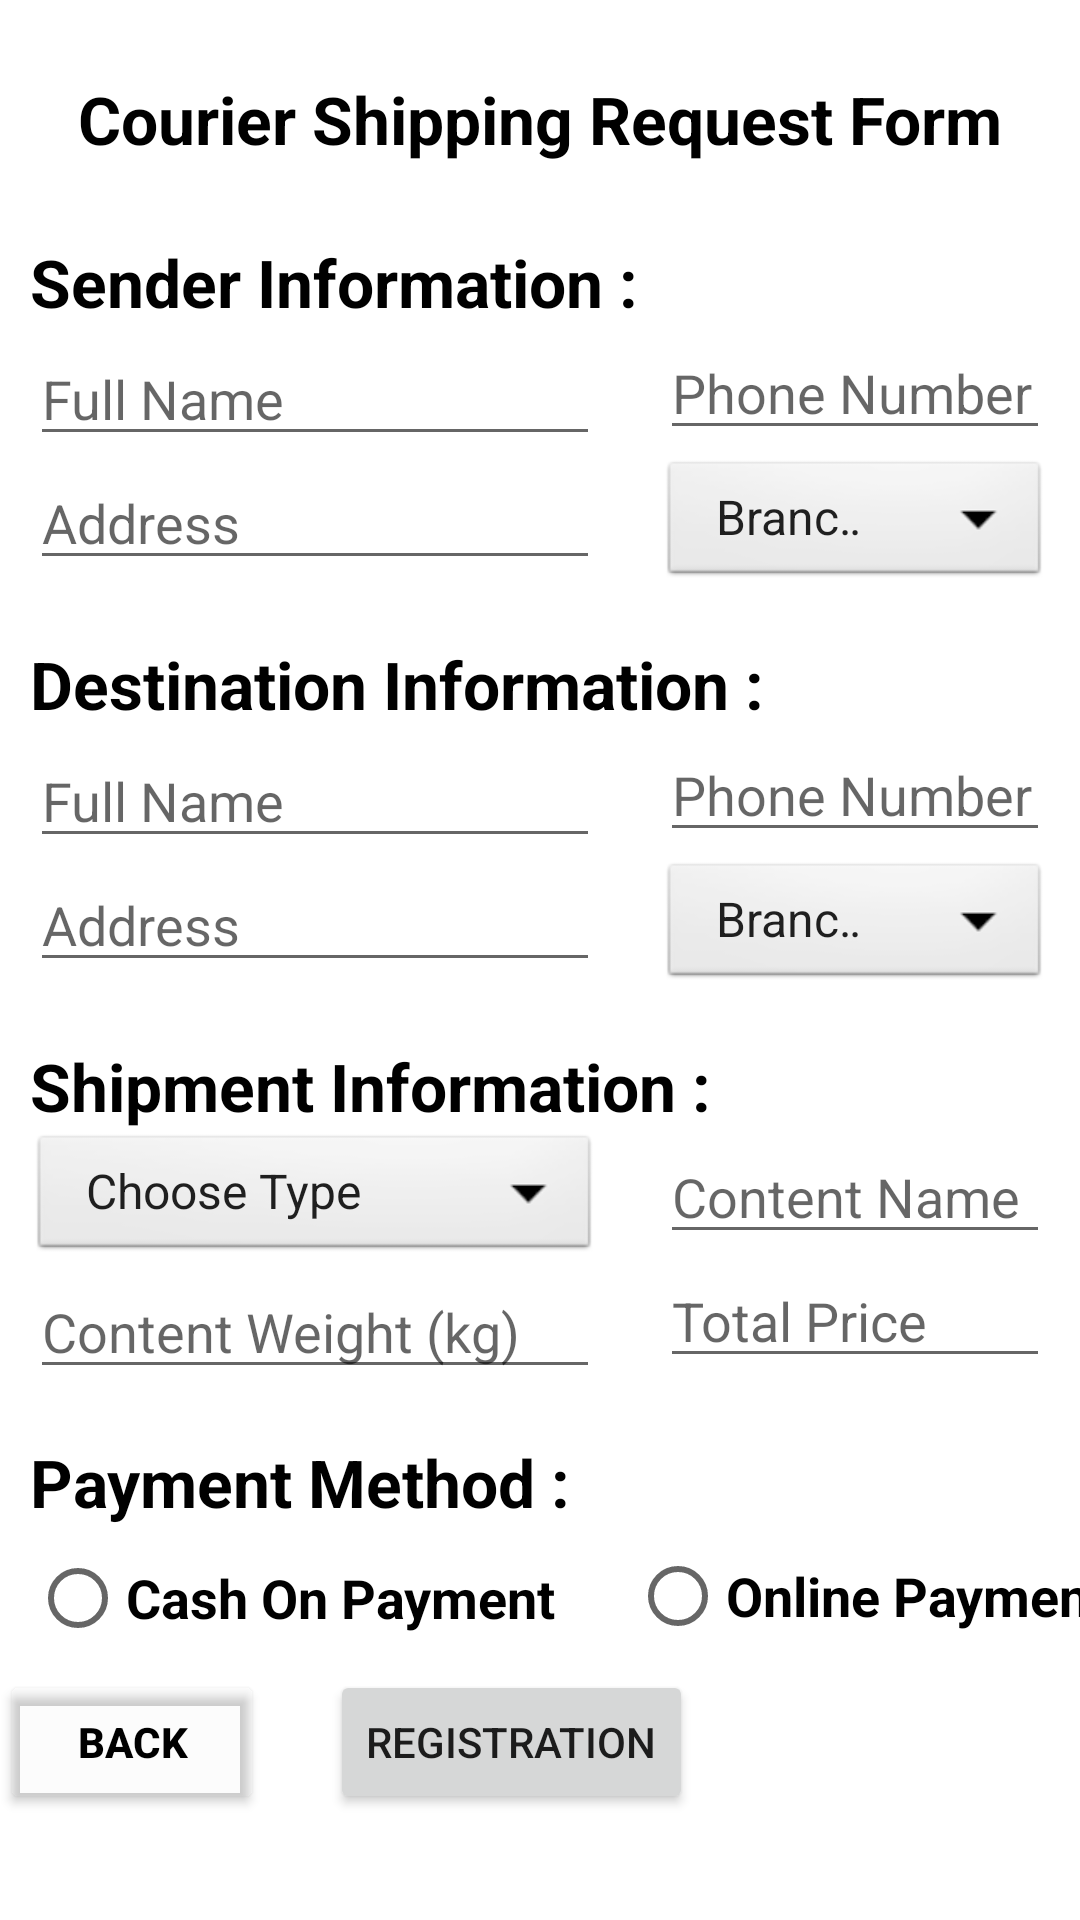

Produce the Android XML layout that renders to this screen, including the resource entries it uses.
<!-- AndroidManifest.xml: application theme Theme.TestInClass -->
<!-- res/layout/activity_user_courier_form.xml -->
<?xml version="1.0" encoding="utf-8"?>
<RelativeLayout xmlns:android="http://schemas.android.com/apk/res/android"
    xmlns:app="http://schemas.android.com/apk/res-auto"
    xmlns:tools="http://schemas.android.com/tools"
    android:layout_width="match_parent"
    android:layout_height="match_parent"
    tools:context=".Courier.UserCourierForm"
    >
    <TextView
        android:id="@+id/titileid"
        android:layout_width="match_parent"
        android:layout_height="wrap_content"
        android:layout_marginStart="25dp"
        android:layout_marginTop="25dp"
        android:layout_marginEnd="25dp"
        android:layout_marginBottom="25dp"
        android:gravity="center"
        android:text="Courier Shipping Request Form"
        android:textColor="@color/black"
        android:textSize="22dp"
        android:textStyle="bold" />

    <TextView
        android:layout_width="match_parent"
        android:layout_height="wrap_content"
        android:text="Sender Information :"
        android:id="@+id/titlesenderid"
        android:layout_below="@id/titileid"
        android:textSize="22dp"
        android:textColor="@color/black"
        android:textStyle="bold"
        android:layout_marginLeft="10dp"
        />


    <EditText
        android:id="@+id/fullnameId"
        android:layout_width="190dp"
        android:layout_height="wrap_content"
        android:layout_below="@+id/titlesenderid"
        android:layout_marginLeft="10dp"
        android:layout_marginTop="2dp"
        android:hint="Full Name" />

    <EditText
        android:id="@+id/phnId"
        android:layout_width="190dp"
        android:layout_height="wrap_content"
        android:hint="Phone Number"
        android:layout_toRightOf="@id/fullnameId"
        android:layout_below="@+id/titlesenderid"
        android:layout_marginLeft="20dp"
        android:layout_marginRight="10dp"
        />
    <EditText
        android:id="@+id/addressdid"
        android:layout_width="190dp"
        android:layout_height="wrap_content"
        android:hint="Address"
        android:layout_below="@+id/fullnameId"
        android:layout_marginLeft="10dp"
        android:layout_marginRight="10dp"
        />
    <Spinner
        android:layout_width="190dp"
        android:layout_height="45dp"
        android:id="@+id/senderbranID"
        android:layout_below="@id/fullnameId"
        android:layout_toRightOf="@id/fullnameId"
        android:layout_marginLeft="20dp"
        android:layout_marginRight="10dp"
        android:background="@android:drawable/btn_dropdown"
        android:entries="@array/branchName"

        />

    <TextView
        android:layout_width="match_parent"
        android:layout_height="wrap_content"
        android:text="Destination Information :"
        android:id="@+id/titleresiverid"
        android:layout_below="@id/addressdid"
        android:textSize="22dp"
        android:textColor="@color/black"
        android:textStyle="bold"
        android:layout_marginLeft="10dp"
        android:layout_marginTop="20dp"
        />

    <EditText
        android:id="@+id/fullnameIdresiver"
        android:layout_width="190dp"
        android:layout_height="wrap_content"
        android:layout_below="@+id/titleresiverid"
        android:layout_marginLeft="10dp"
        android:layout_marginTop="2dp"
        android:hint="Full Name" />

    <EditText
        android:id="@+id/phnIdresiver"
        android:layout_width="190dp"
        android:layout_height="wrap_content"
        android:hint="Phone Number"
        android:layout_toRightOf="@id/fullnameIdresiver"
        android:layout_below="@+id/titleresiverid"
        android:layout_marginLeft="20dp"
        android:layout_marginRight="10dp"
        />

    <EditText
        android:id="@+id/addressdidresiver"
        android:layout_width="190dp"
        android:layout_height="wrap_content"
        android:hint="Address"
        android:layout_below="@+id/fullnameIdresiver"
        android:layout_marginLeft="10dp"
        android:layout_marginRight="10dp"
        />

    <Spinner
        android:layout_width="190dp"
        android:layout_height="45dp"
        android:id="@+id/resiverbranID"
        android:layout_below="@id/fullnameIdresiver"
        android:layout_toRightOf="@id/fullnameIdresiver"
        android:layout_marginLeft="20dp"
        android:layout_marginRight="10dp"
        android:background="@android:drawable/btn_dropdown"
        android:entries="@array/branchName"

        />

    <TextView
        android:layout_width="match_parent"
        android:layout_height="wrap_content"
        android:text="Shipment Information :"
        android:id="@+id/titleshipmentid"
        android:layout_below="@id/addressdidresiver"
        android:textSize="22dp"
        android:textColor="@color/black"
        android:textStyle="bold"
        android:layout_marginLeft="10dp"
        android:layout_marginTop="20dp"
        />

    <Spinner
        android:layout_width="190dp"
        android:layout_height="45dp"
        android:id="@+id/contentTypeid"
        android:layout_below="@id/titleshipmentid"
        android:layout_marginLeft="10dp"
        android:layout_marginRight="10dp"
        android:background="@android:drawable/btn_dropdown"
        android:entries="@array/contentItem"

        />

    <EditText
        android:id="@+id/contentnameID"
        android:layout_width="190dp"
        android:layout_height="wrap_content"
        android:hint="Content Name"
        android:layout_toRightOf="@id/contentTypeid"
        android:layout_below="@+id/titleshipmentid"
        android:layout_marginLeft="10dp"
        android:layout_marginRight="10dp"


        />

    <EditText
        android:id="@+id/contetnWeightId"
        android:layout_width="190dp"
        android:layout_height="wrap_content"
        android:hint="Content Weight (kg)"
        android:layout_below="@+id/contentTypeid"
        android:layout_marginLeft="10dp"
        android:layout_marginRight="10dp"
        />

    <EditText
        android:id="@+id/chargAmountID"
        android:layout_width="190dp"
        android:layout_height="wrap_content"
        android:hint="Total Price"
        android:layout_toRightOf="@id/contetnWeightId"
        android:layout_below="@+id/contentnameID"
        android:layout_marginLeft="10dp"
        android:layout_marginRight="10dp"
        />

    <TextView
        android:layout_width="match_parent"
        android:layout_height="wrap_content"
        android:text="Payment Method :"
        android:id="@+id/titlepaymentid"
        android:layout_below="@id/chargAmountID"
        android:textSize="22dp"
        android:textColor="@color/black"
        android:textStyle="bold"
        android:layout_marginLeft="10dp"
        android:layout_marginTop="20dp"
        />

    <RadioGroup
        android:id="@+id/radiogrouid"
        android:layout_width="match_parent"
        android:layout_height="wrap_content"
        android:orientation="vertical"
        android:layout_below="@id/titlepaymentid"
        >

        <RadioButton android:id="@+id/radio_cashOnpayID"
            android:layout_width="190dp"
            android:layout_height="wrap_content"
            android:text="Cash On Payment"
            android:textStyle="bold"
            android:textSize="18dp"
            android:layout_marginLeft="10dp"

            />

        <RadioButton
            android:id="@+id/radio_onlinePayID"
            android:layout_width="190dp"
            android:layout_height="wrap_content"
            android:layout_marginLeft="210dp"
            android:layout_marginTop="-49dp"
            android:text="Online Payment"
            android:textStyle="bold"
            android:textSize="18dp"


            />

    </RadioGroup>

    <Button
        android:id="@+id/courierRegistrationid"
        android:layout_width="wrap_content"
        android:layout_height="wrap_content"
        android:layout_below="@id/radiogrouid"
        android:textAlignment="center"
        android:text="Registration"
        android:layout_marginLeft="110dp"

        />


    <Button
        android:id="@+id/Backhome"
        android:layout_width="wrap_content"
        android:layout_height="wrap_content"
        android:layout_below="@id/radiogrouid"
        android:backgroundTint="@color/cardview_shadow_end_color"
        android:text="Back"
        android:textColor="@color/black"
        android:textStyle="bold" />


</RelativeLayout>
<!-- resources referenced by this layout -->
<resources>
  <string-array name="branchName">
          <item>Branch Name</item>
          <item>Dhaka</item>
          <item>Chandpur</item>
          <item>Cumilla</item>
          <item>Chottogram</item>
  
      </string-array>
  <string-array name="contentItem">
  
          <item>Choose Type</item>
          <item>Fruts</item>
          <item>Pepars</item>
          <item>Fish</item>
          <item>Meat</item>
      </string-array>
  <color name="black">#FF000000</color>
  <style name="Theme.TestInClass" parent="Theme.MaterialComponents.DayNight.DarkActionBar">
          
          <item name="colorPrimary">@color/purple_500</item>
          <item name="colorPrimaryVariant">@color/purple_700</item>
          <item name="colorOnPrimary">@color/white</item>
          
          <item name="colorSecondary">@color/teal_200</item>
          <item name="colorSecondaryVariant">@color/teal_700</item>
          <item name="colorOnSecondary">@color/black</item>
          
          <item name="android:statusBarColor">?attr/colorPrimaryVariant</item>
          
      </style>
  <color name="purple_500">#FF6200EE</color>
  <color name="purple_700">#FF3700B3</color>
  <color name="white">#FFFFFFFF</color>
  <color name="teal_200">#FF03DAC5</color>
  <color name="teal_700">#FF018786</color>
</resources>
